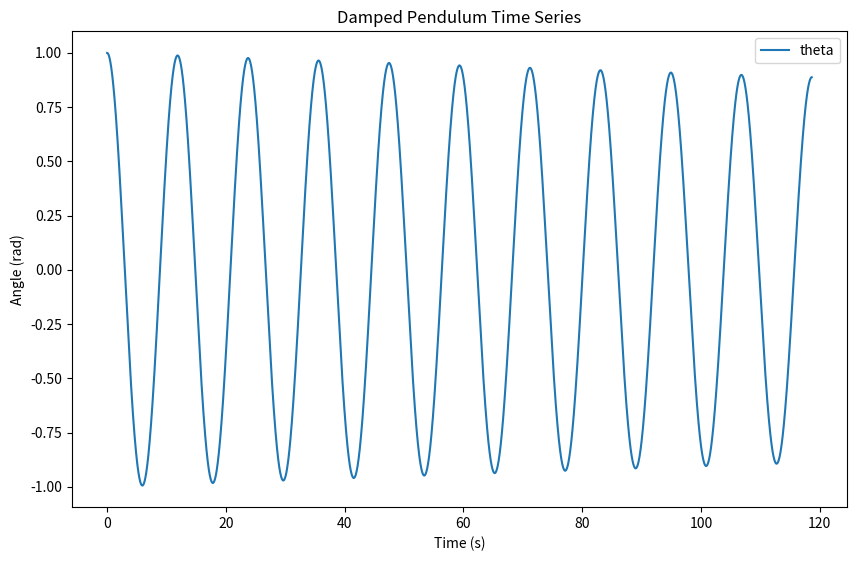

This chart was generated by the following Python code:
import math
from functools import cached_property
from typing import Dict, List

import pandas as pd
import matplotlib.pyplot as plt

class Pendulum:
    """Class for generating time series data for a pendulum.

    The pendulum is modelled as a damped harmonic oscillator, i.e.,

    $$
    \theta(t) = \theta(0) \cos(2 \pi t / p)\exp(-\beta t),
    $$

    where $\theta(t)$ is the angle of the pendulum at time $t$.
    The period $p$ is calculated using

    $$
    p = 2 \pi \sqrt(L / g),
    $$

    with $L$ being the length of the pendulum
    and $g$ being the surface gravity.

    :param length: Length of the pendulum.
    :param gravity: Acceleration due to gravity.
    """

    def __init__(self, length: float, gravity: float = 9.81) -> None:
        self.length = length
        self.gravity = gravity

    @cached_property
    def period(self) -> float:
        """Calculate the period of the pendulum."""
        return 2 * math.pi * math.sqrt(self.length / self.gravity)

    def __call__(
        self,
        num_periods: int,
        num_samples_per_period: int,
        initial_angle: float = 0.1,
        beta: float = 0,
    ) -> Dict[str, List[float]]:
        """Generate time series data for the pendulum.

        Returns a list of floats representing the angle
        of the pendulum at each time step.

        :param num_periods: Number of periods to generate.
        :param num_samples_per_period: Number of samples per period.
        :param initial_angle: Initial angle of the pendulum.
        """
        time_step = self.period / num_samples_per_period
        steps = []
        time_series = []
        for i in range(num_periods * num_samples_per_period):
            t = i * time_step
            angle = (
                initial_angle
                * math.cos(2 * math.pi * t / self.period)
                * math.exp(-beta * t)
            )
            steps.append(t)
            time_series.append(angle)

        return {"t": steps, "theta": time_series}

pen = Pendulum(length=35)
df = pd.DataFrame(pen(10, 400, initial_angle=1, beta=0.001))

_, ax = plt.subplots(figsize=(10, 6.18))
df.plot(x="t", y="theta", ax=ax)
ax.set_title("Damped Pendulum Time Series")
ax.set_xlabel("Time (s)")
ax.set_ylabel("Angle (rad)")
plt.show()
